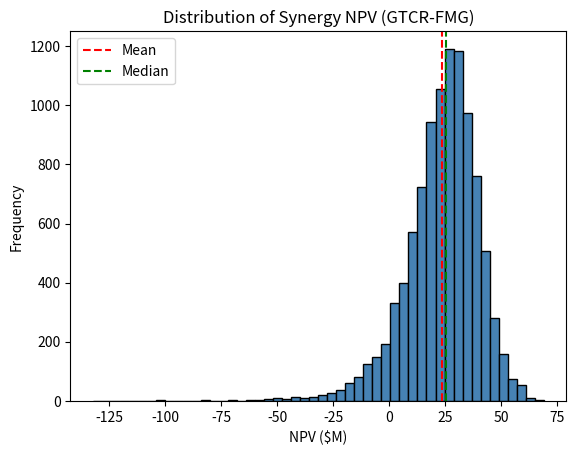

Here is the Python script that generated this plot:
import numpy as np
import pandas as pd
import matplotlib.pyplot as plt
from scipy.stats import truncnorm, lognorm
import os

# Ensure the 'figures' directory exists
os.makedirs("figures", exist_ok=True)

# ------------------------
# Parameters
# ------------------------
N = 10000
years = 5
discount_rate = 0.08

deal_value = 500  # $M (example)
combined_revenue = 120  # $M (example)
announced_cost_synergies = 10  # $M annual run-rate
announced_integration = 12  # $M

rev_mu, rev_sigma = 0.01, 0.005
cost_mu, cost_sigma = announced_cost_synergies, 3
int_median, int_sigma_ln = announced_integration, 0.6

rev_ramp = np.array([0.2, 0.5, 0.8, 0.95, 1.0])
cost_ramp = np.array([0.5, 0.9, 1.0, 1.0, 1.0])
rho = 0.4

# ------------------------
# Sampling helpers
# ------------------------
def sample_truncnorm(mu, sigma, size):
    a, b = (0 - mu) / sigma, np.inf
    return truncnorm.rvs(a, b, loc=mu, scale=sigma, size=size)

def sample_lognormal(median, sigma_ln, size):
    mu_ln = np.log(median)
    return lognorm.rvs(sigma_ln, scale=np.exp(mu_ln), size=size)

# ------------------------
# Simulation
# ------------------------
rng = np.random.default_rng(42)

cov = np.array([[1, rho], [rho, 1]])
L = np.linalg.cholesky(cov)
z = rng.standard_normal((2, N))
corr_draws = L @ z

rev_pct_draw = rev_mu + rev_sigma * corr_draws[0]
rev_pct_draw = np.clip(rev_pct_draw, 0, None)

cost_draw = rng.normal(cost_mu, cost_sigma, N)
cost_draw = np.clip(cost_draw, 0, None)

int_draw = sample_lognormal(int_median, int_sigma_ln, N)
int_draw = int_draw * (1 + 0.5 * corr_draws[1])

npvs = []
for i in range(N):
    annual_rev = rev_pct_draw[i] * combined_revenue
    annual_cost = cost_draw[i]
    synergies = (annual_rev * rev_ramp) + (annual_cost * cost_ramp)
    discounted = np.sum(synergies / (1 + discount_rate) ** np.arange(1, years + 1))
    npv = discounted - int_draw[i]
    npvs.append(npv)

df = pd.DataFrame({
    "rev_pct": rev_pct_draw,
    "cost_synergy": cost_draw,
    "integration_cost": int_draw,
    "npv": npvs
})
df.to_csv("simulation_results_gtcr_fmg.csv", index=False)

# ------------------------
# Results
# ------------------------
mean_npv = df["npv"].mean()
median_npv = df["npv"].median()
p_positive = (df["npv"] > 0).mean()
var5 = df["npv"].quantile(0.05)

print("---- Results ----")
print(f"Mean NPV:     ${mean_npv:,.1f}M")
print(f"Median NPV:   ${median_npv:,.1f}M")
print(f"P(NPV>0):     {p_positive:.1%}")
print(f"VaR (5%):     ${var5:,.1f}M")

# ------------------------
# Figures
# ------------------------
# 1. Histogram
plt.figure()
plt.hist(df["npv"], bins=50, color="steelblue", edgecolor="black")
plt.axvline(mean_npv, color="red", linestyle="--", label="Mean")
plt.axvline(median_npv, color="green", linestyle="--", label="Median")
plt.title("Distribution of Synergy NPV (GTCR-FMG)")
plt.xlabel("NPV ($M)")
plt.ylabel("Frequency")
plt.legend()
plt.savefig("figures/npv_histogram_gtcr.png", dpi=300)

# 2. CDF
'''plt.figure()
sorted_npvs = np.sort(df["npv"])
cdf = np.arange(1, N + 1) / N
plt.plot(sorted_npvs, cdf, color="steelblue")
plt.axhline(p_positive, color="red", linestyle="--")
plt.title("CDF of Synergy NPV (GTCR-FMG)")
plt.xlabel("NPV ($M)")
plt.ylabel("Cumulative Probability")
plt.savefig("figures/cdf_gtcr.png", dpi=300)

# 3. Tornado / driver importance (annotated)
corrs = df.corr()["npv"].drop("npv").sort_values()
colors = ["green" if x > 0 else "red" for x in corrs]

plt.figure(figsize=(8,5))
bars = plt.barh(corrs.index, corrs.values, color=colors)
plt.title("Driver Importance (Correlation with NPV)")
plt.xlabel("Correlation with NPV")

# Annotate each bar with correlation value
for bar in bars:
    width = bar.get_width()
    plt.text(
        width + 0.02 if width > 0 else width - 0.05,
        bar.get_y() + bar.get_height()/2,
        f"{width:.2f}",
        va='center',
        ha='left' if width > 0 else 'right',
        fontsize=10,
        color="black"
    )

# Add simple legend
plt.text(1.05, len(corrs)-0.5, "Positive impact ↑", color="green", fontsize=10)
plt.text(1.05, len(corrs)-1.2, "Negative impact ↓", color="red", fontsize=10)

plt.tight_layout()
plt.savefig("figures/tornado_gtcr_annotated.png", dpi=300)'''
plt.show()
